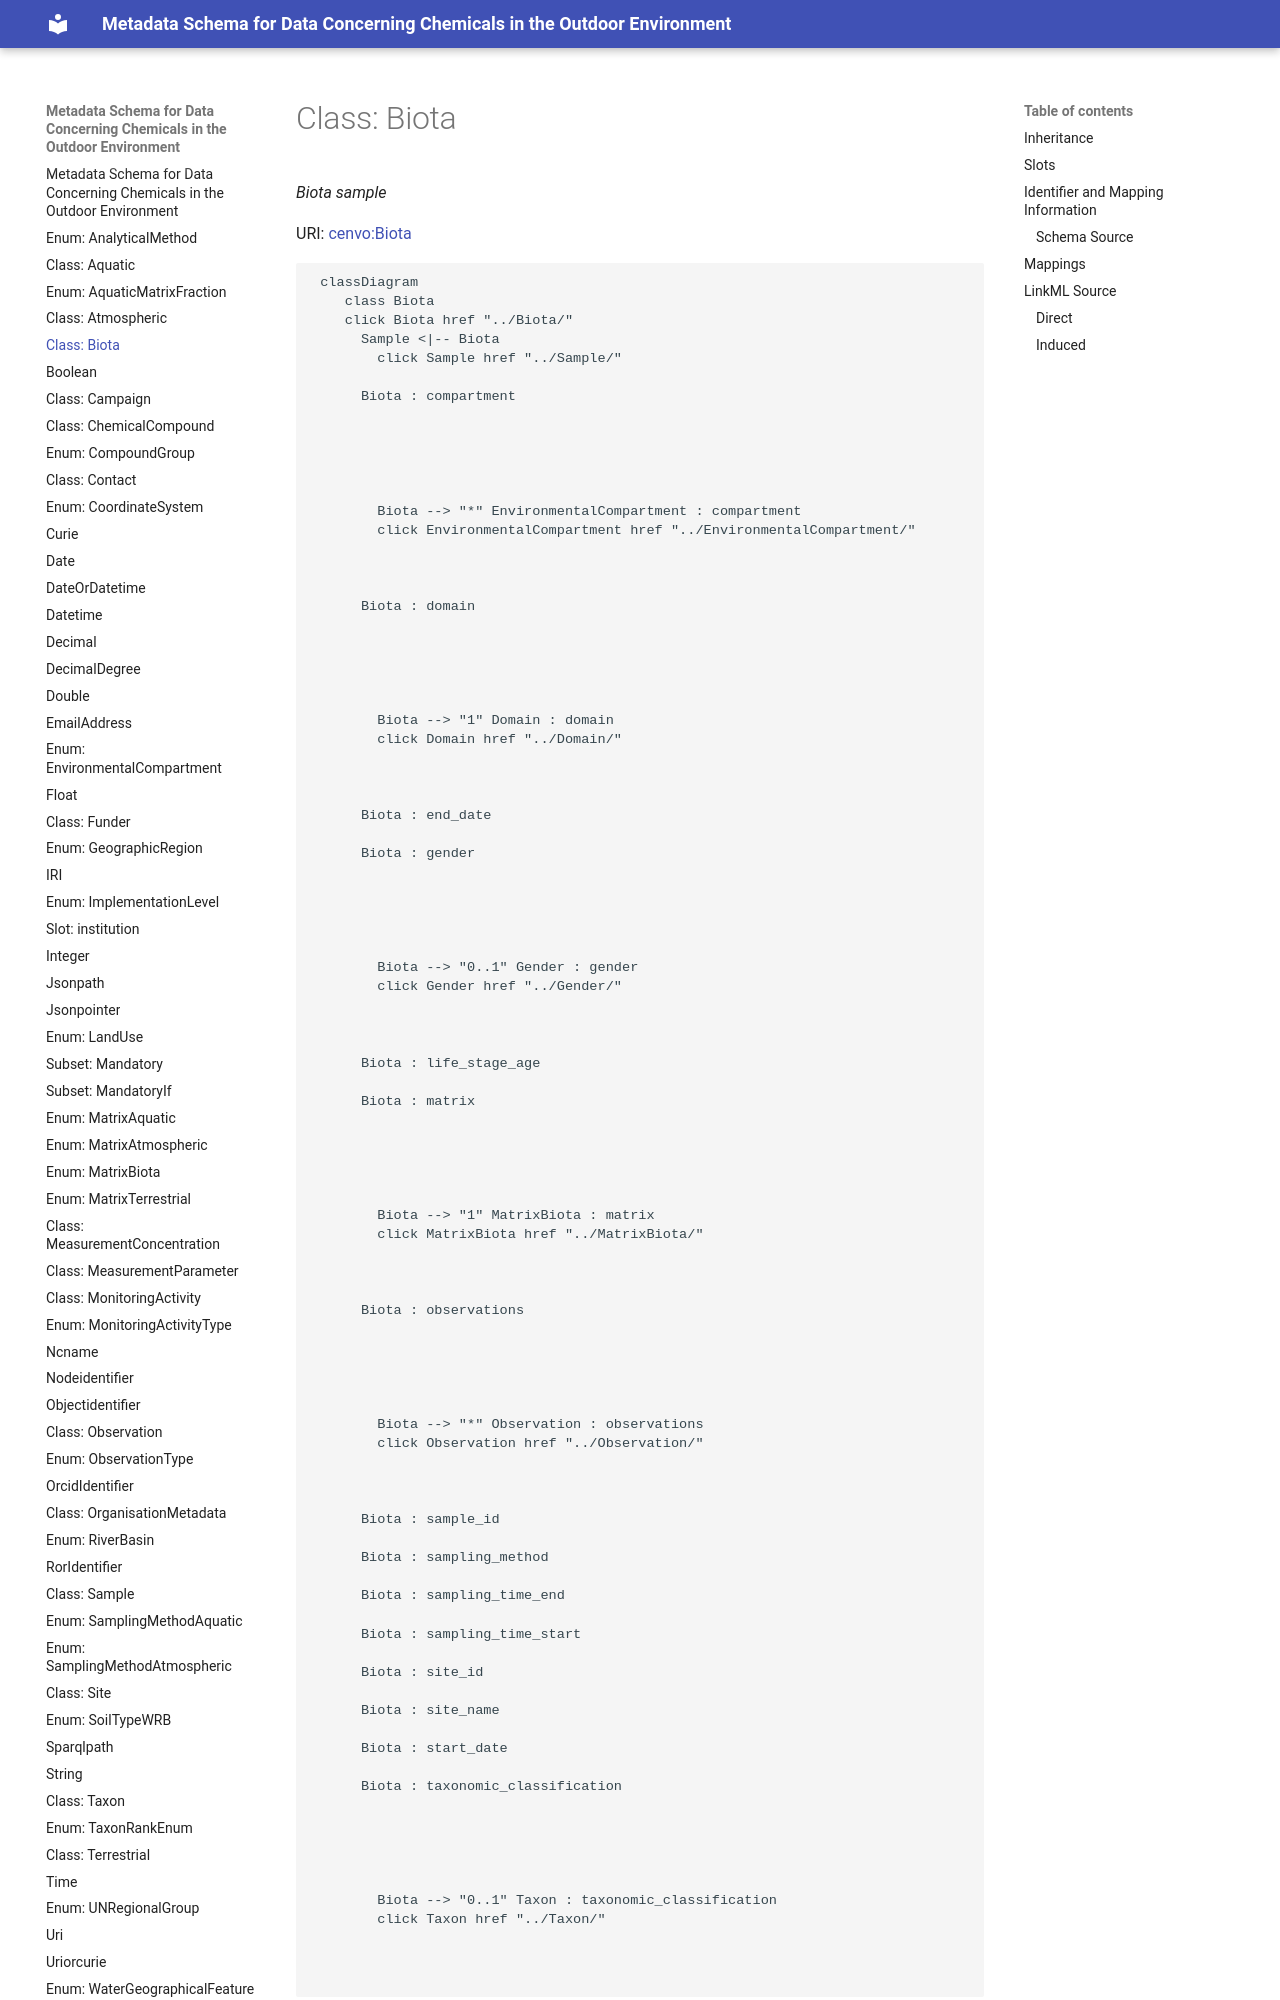

repository: eu-parc/schema_chemicalsOutdoorEnvironment · page: Biota/index.html · generator: mkdocs

---
search:
  boost: 10.0
---

# Class: Biota 


_Biota sample_



<div data-search-exclude markdown="1">



URI: [cenvo:Biota](https://w3id.org/chemical-exposome/terms/Biota)





```mermaid
 classDiagram
    class Biota
    click Biota href "../Biota/"
      Sample <|-- Biota
        click Sample href "../Sample/"
      
      Biota : compartment
        
          
    
        
        
        Biota --> "*" EnvironmentalCompartment : compartment
        click EnvironmentalCompartment href "../EnvironmentalCompartment/"
    

        
      Biota : domain
        
          
    
        
        
        Biota --> "1" Domain : domain
        click Domain href "../Domain/"
    

        
      Biota : end_date
        
      Biota : gender
        
          
    
        
        
        Biota --> "0..1" Gender : gender
        click Gender href "../Gender/"
    

        
      Biota : life_stage_age
        
      Biota : matrix
        
          
    
        
        
        Biota --> "1" MatrixBiota : matrix
        click MatrixBiota href "../MatrixBiota/"
    

        
      Biota : observations
        
          
    
        
        
        Biota --> "*" Observation : observations
        click Observation href "../Observation/"
    

        
      Biota : sample_id
        
      Biota : sampling_method
        
      Biota : sampling_time_end
        
      Biota : sampling_time_start
        
      Biota : site_id
        
      Biota : site_name
        
      Biota : start_date
        
      Biota : taxonomic_classification
        
          
    
        
        
        Biota --> "0..1" Taxon : taxonomic_classification
        click Taxon href "../Taxon/"
    

        
      
```





## Inheritance
* [Sample](Sample.md)
    * **Biota**


## Slots

| Name | Cardinality and Range | Description | Inheritance |
| ---  | --- | --- | --- |
| [matrix](matrix.md) | 1 [MatrixBiota](MatrixBiota.md) | Sampled matrix | direct |
| [sampling_method](sampling_method.md) | 0..1 [String](String.md) | Sampling method for biota samples (to be discussed) | direct |
| [compartment](compartment.md) | * [EnvironmentalCompartment](EnvironmentalCompartment.md) | The environmental compartment where the organism was sampled from | direct |
| [gender](gender.md) | 0..1 [Gender](Gender.md) | Collected organism gender | direct |
| [life_stage_age](life_stage_age.md) | 0..1 [String](String.md) | Life stage or age of the organism | direct |
| [taxonomic_classification](taxonomic_classification.md) | 0..1 [Taxon](Taxon.md) | A taxonomic entity identified in a biological sample, referenced against the ... | direct |
| [site_name](site_name.md) | 1 [String](String.md) | Name of the monitoring site | [Sample](Sample.md) |
| [site_id](site_id.md) | 1 [String](String.md) | Unique identifier of the monitoring site where the sample was collected | [Sample](Sample.md) |
| [sample_id](sample_id.md) | 1 [String](String.md) | Unique identifier for the sample | [Sample](Sample.md) |
| [start_date](start_date.md) | 1 [Date](Date.md) | Start date in format YYYY-MM-DD | [Sample](Sample.md) |
| [end_date](end_date.md) | 0..1 [Date](Date.md) | End date in format YYYY-MM-DD | [Sample](Sample.md) |
| [sampling_time_start](sampling_time_start.md) | 0..1 [Time](Time.md) | Sampling start time according to ISO 8601, 24-hour clock | [Sample](Sample.md) |
| [sampling_time_end](sampling_time_end.md) | 0..1 [Time](Time.md) | Sampling end time according to ISO 8601 | [Sample](Sample.md) |
| [domain](domain.md) | 1 [Domain](Domain.md) | Sample type according to sampled matrix:  Atmospheric for air, particles, pre... | [Sample](Sample.md) |
| [observations](observations.md) | * [Observation](Observation.md) | Observations (concentration measurements and parameters) associated with this... | [Sample](Sample.md) |















## Identifier and Mapping Information





### Schema Source


* from schema: https://w3id.org/chemical-exposome/schema/chemicals-outdoor-env




## Mappings

| Mapping Type | Mapped Value |
| ---  | ---  |
| self | cenvo:Biota |
| native | cenvo:Biota |






## LinkML Source

<!-- TODO: investigate https://stackoverflow.com/questions/37606292/how-to-create-tabbed-code-blocks-in-mkdocs-or-sphinx -->
